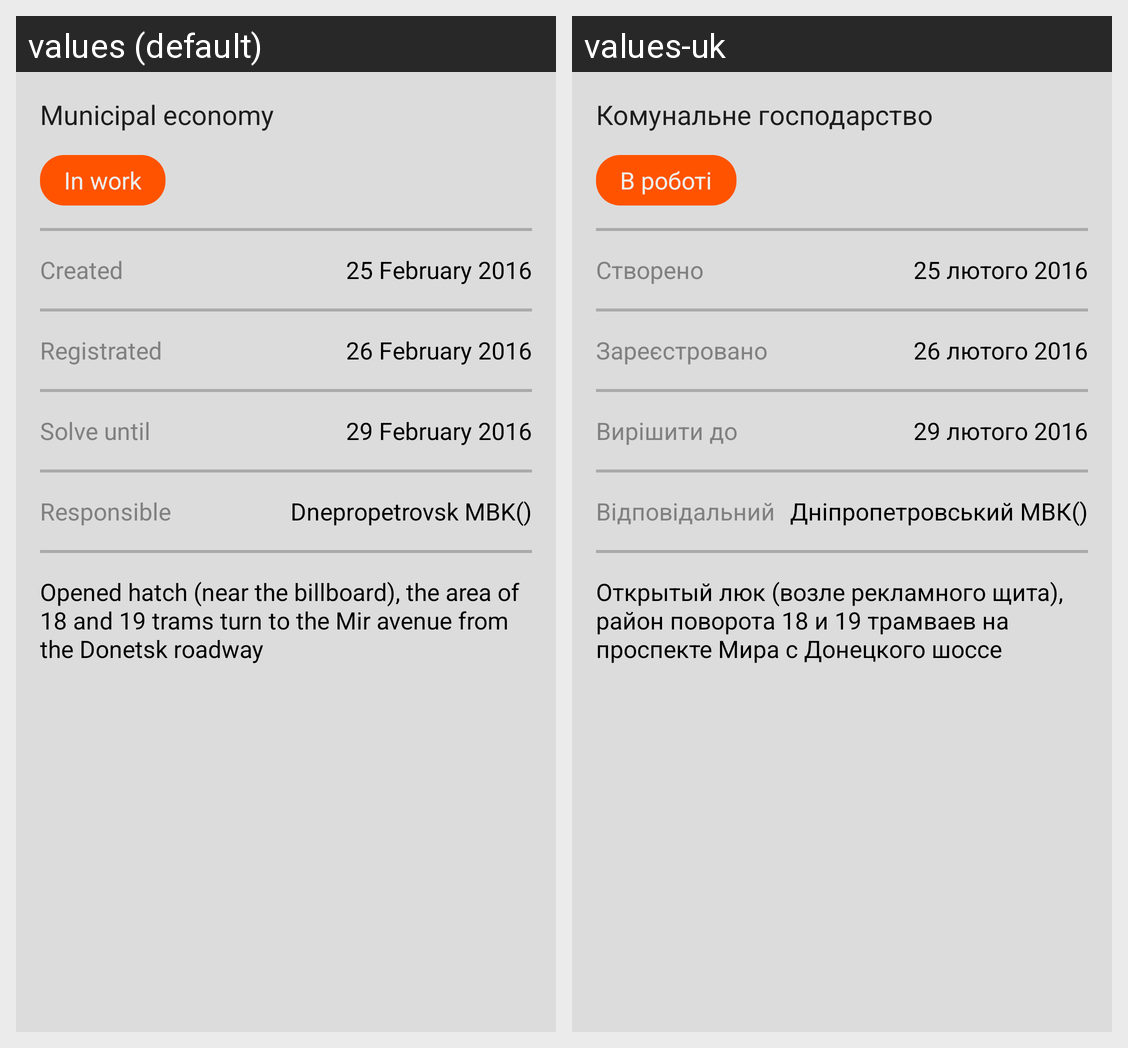

The same Android screen rendered under two of its app's locales, left to right. List the strings drawn on it with the default value and each locale's translation.
Android screen res/layout/content_main.xml rendered under 2 locales, left to right: values (default), values-uk. Device: Nexus 5 (rendered at 1080×1920; each locale shown at half size, 540×960, under a caption strip naming it); theme AppTheme.
Strings drawn on this screen, with the default value and each locale's value (text and hints the layout hard-codes, and strings that could not be matched under every locale, appear in the picture but are not listed):

municipal_economy
  values: Municipal economy
  values-uk: Комунальне господарство

text_inwork
  values: In work
  values-uk: В роботі

created
  values: Created
  values-uk: Створено

date_created
  values: 25 February 2016
  values-uk: 25 лютого 2016

registrated
  values: Registrated
  values-uk: Зареєстровано

date_registrated
  values: 26 February 2016
  values-uk: 26 лютого 2016

solve_until
  values: Solve until
  values-uk: Вирішити до

solutions_date
  values: 29 February 2016
  values-uk: 29 лютого 2016

responsible
  values: Responsible
  values-uk: Відповідальний

department
  values: Dnepropetrovsk MBK()
  values-uk: Дніпропетровський МВК()

description
  values: Opened hatch (near the billboard), the area of 18 and 19 trams turn to the Mir avenue from the Donetsk roadway
  values-uk: Открытый люк (возле рекламного щита), район поворота 18 и 19 трамваев на проспекте Мира с Донецкого шоссе
